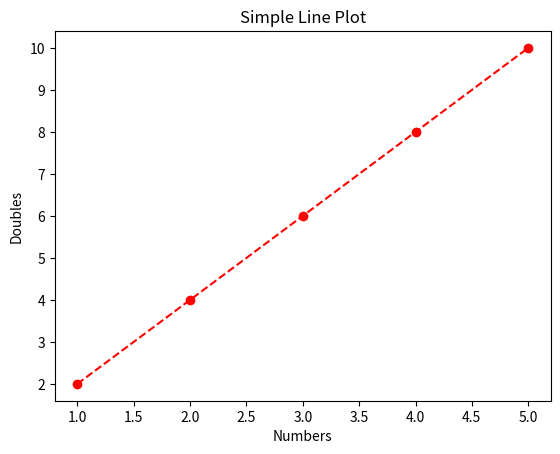

The matplotlib source for this figure:
import matplotlib.pyplot as plt

# Data
x = [1, 2, 3, 4, 5]
y = [2, 4, 6, 8, 10]

plt.plot(x, y, color='red', linestyle='--', marker='o')

plt.title("Simple Line Plot")
plt.xlabel("Numbers")
plt.ylabel("Doubles")

plt.show()
